Run: headless pygame with SDL's dummy video driver; simulated clock (each Clock.tick advances the game by its frame time, no real sleeping); random seed 0; keys injected as events and as key.get_pressed() state; no mouse input.
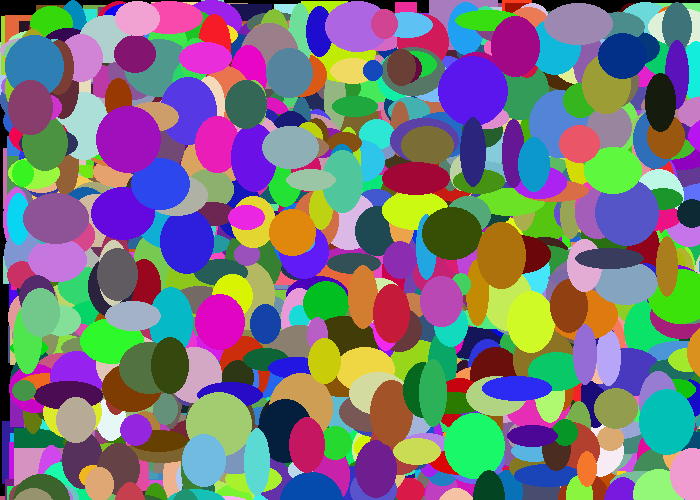
Frame 1 of 4 · flips 1–60 · no input
Frame 2 of 4 · flips 61–180 · tapped SPACE, RETURN · held RIGHT (→), D · screen unchanged from frame 1, image omitted
Frame 3 of 4 · flips 181–300 · held DOWN (↓), S · screen unchanged from frame 2, image omitted
Frame 4 of 4 · flips 301–420 · held LEFT (←), A, UP (↑), W · screen unchanged from frame 3, image omitted

The pygame program that drew these frames:

import pygame
import random
 
# Define some colors
BLACK = (0, 0, 0)
WHITE = (255, 255, 255)
GREEN = (0, 255, 0)
RED = (255, 0, 0)

pygame.init()

class Rectangle():
    def __init__(self):
        self.x = 0
        self.y = 0

        self.h = 10
        self.w = 10

        self.change_x = 0
        self.change_y = 0

        self.color = [0, 0, 0]
    def move(self):
        self.x += self.change_x
        self.y += self.change_y
    def draw(self, screen):
        pygame.draw.rect(screen, self.color, [self.x, self.y, self.w, self.h], 0)
class Ellipse(Rectangle):
    def draw(self, screen):
        pygame.draw.ellipse(screen, self.color, [self.x, self.y, self.w, self.h], 0)

size = (700, 500)
screen = pygame.display.set_mode(size)
pygame.display.set_caption("Class Lab")
 
done = False
                         
clock = pygame.time.Clock()

my_list = []
for i in range(1000):
    my_object = Rectangle()
    my_object.x = random.randint(0, 700)
    my_object.y = random.randint(0, 500)
    my_object.h = random.randint(20, 70)
    my_object.w = random.randint(20, 70)
    my_object.change_x = random.randint(-3, 3)
    my_object.change_y = random.randint(-3, 3)
    my_object.color = [random.randint(1, 250), random.randint(1, 250), random.randint(1, 250)]
    my_list.append(my_object)
for f in range(1000):
    my_e = Ellipse()
    my_e.x = random.randint(0, 700)
    my_e.y = random.randint(0, 500)
    my_e.h = random.randint(20, 70)
    my_e.w = random.randint(20, 70)
    my_e.change_x = random.randint(-3, 3)
    my_e.change_y = random.randint(-3, 3)
    my_e.color = [random.randint(1, 250), random.randint(1, 250), random.randint(1, 250)]
    my_list.append(my_e)
    

     
# -------- Main Program Loop -----------
while not done:
    # --- Main event loop
    for event in pygame.event.get():
        if event.type == pygame.QUIT:
            done = True
 
    # --- Game logic should go here
 
    # --- Drawing code should go here
 
    # First, clear the screen to white. Don't put other drawing commands
    # above this, or they will be erased with this command.
    screen.fill(BLACK)
    for c in my_list:
        c.draw(screen)
 
    # --- Go ahead and update the screen with what we've drawn.
    pygame.display.flip()
 
    # --- Limit to 60 frames per second
    clock.tick(60)
 
# Close the window and quit.
# If you forget this line, the program will 'hang'
# on exit if running from IDLE.
pygame.quit()
